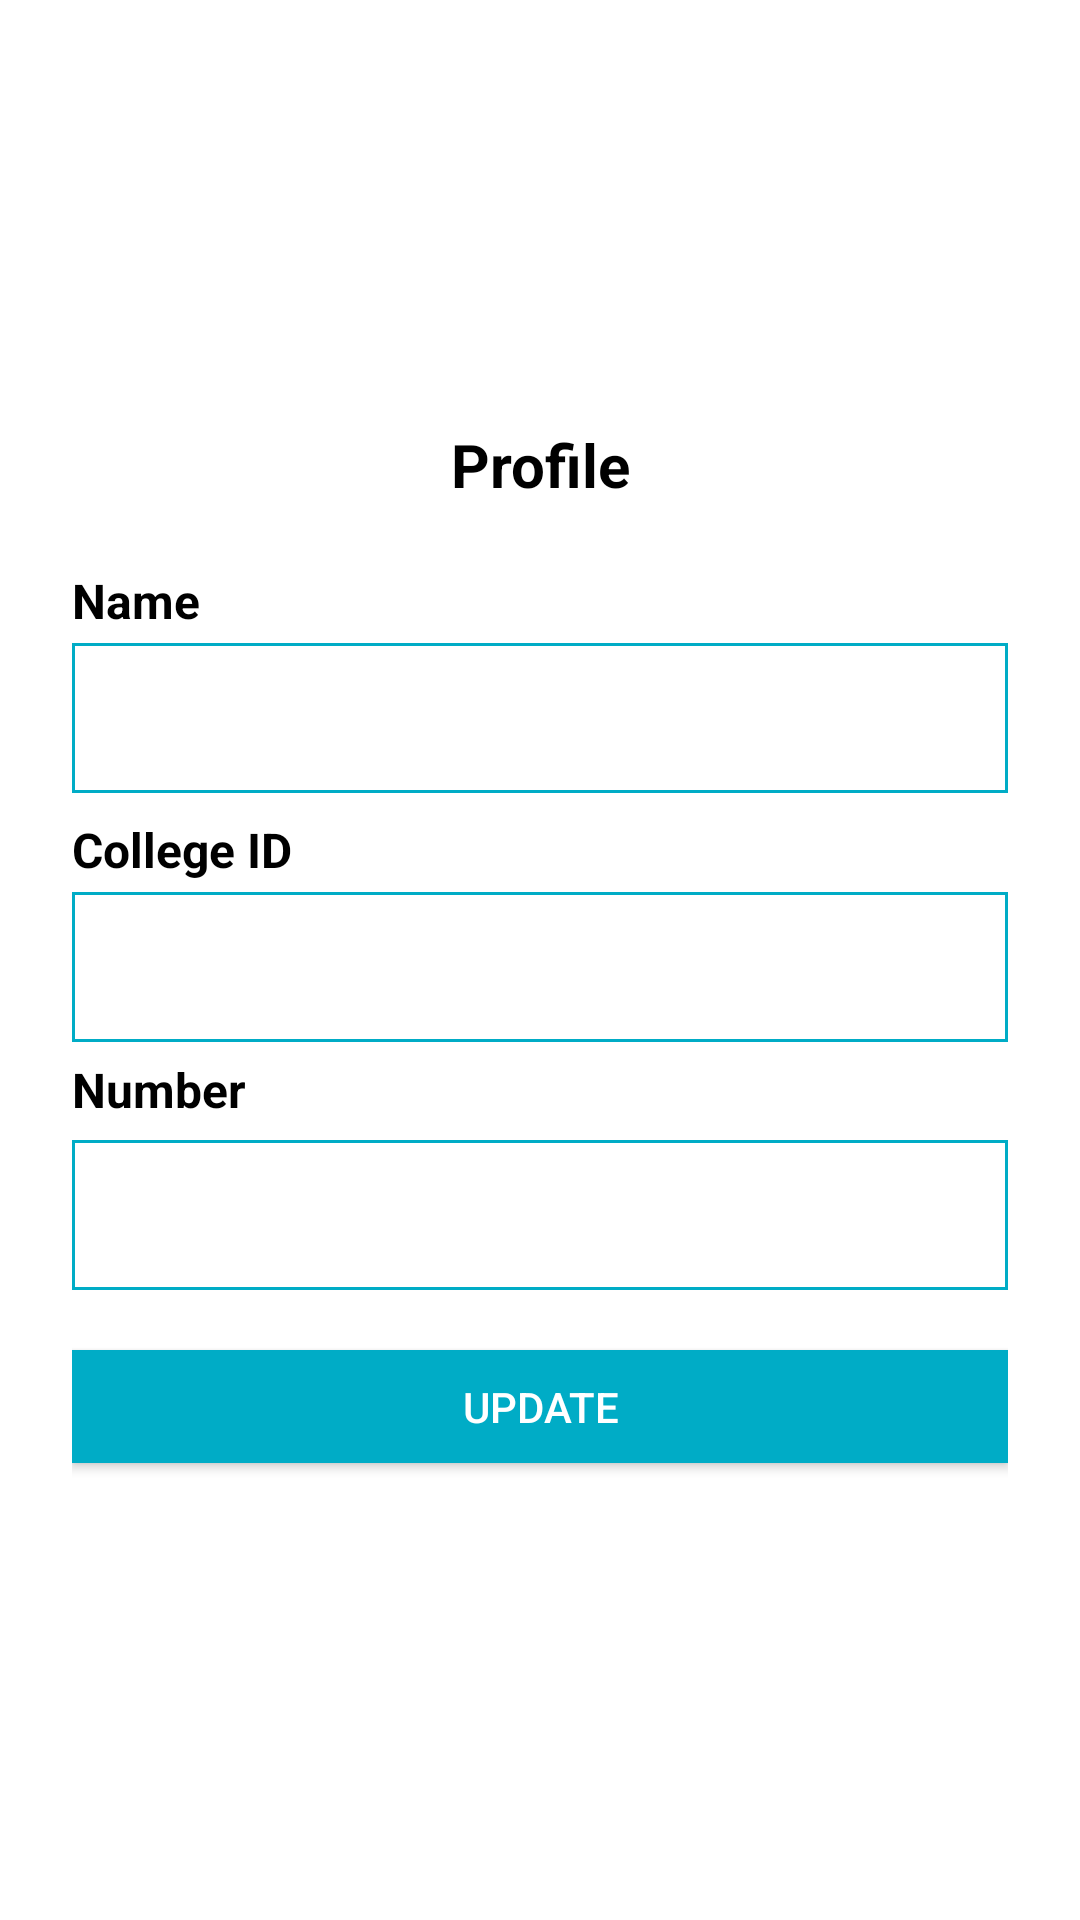

Produce the Android XML layout that renders to this screen, including the resource entries it uses.
<!-- AndroidManifest.xml: application theme Theme.Wagba_Application -->
<!-- res/layout/fragment_account.xml -->
<?xml version="1.0" encoding="utf-8"?>
<androidx.appcompat.widget.LinearLayoutCompat xmlns:android="http://schemas.android.com/apk/res/android"
    xmlns:app="http://schemas.android.com/apk/res-auto"
    xmlns:tools="http://schemas.android.com/tools"
    android:layout_width="match_parent"
    android:layout_height="match_parent"
    android:orientation="vertical"
    android:padding="24sp"
    tools:context=".LoginActivity">

    <LinearLayout
        android:id="@+id/linearLayout3"
        android:layout_width="match_parent"
        android:layout_height="0dp"
        android:layout_margin="20dp"
        android:layout_weight="0.5"
        android:orientation="vertical"
        tools:layout_editor_absoluteX="5dp"
        tools:layout_editor_absoluteY="5dp">


        <ImageView
            android:id="@+id/imageView16"
            android:layout_width="match_parent"
            android:layout_height="0dp"
            android:layout_weight="1"
            android:src="@drawable/account" />

        <TextView
            android:id="@+id/Name"
            android:layout_width="match_parent"
            android:layout_height="0dp"
            android:layout_weight="0.3"
            android:gravity="center"
            android:text="Profile"
            android:textColor="@color/black"
            android:textSize="20sp"
            android:textStyle="bold" />
    </LinearLayout>


    <TextView
        android:id="@+id/textView55"
        android:layout_width="match_parent"
        android:layout_height="0dp"
        android:layout_weight="0.1"
        android:text="Name"
        android:textColor="@color/black"
        android:textSize="16sp"
        android:textStyle="bold" />

    <EditText
        android:id="@+id/Username"
        android:layout_width="match_parent"
        android:layout_height="0dp"
        android:layout_weight="0.2"
        android:background="@drawable/border"
        android:ems="10"
        android:inputType="textPersonName|textEmailAddress"
        android:textColor="@color/black" />


    <TextView
        android:id="@+id/textView5"
        android:layout_width="match_parent"
        android:layout_height="0dp"
        android:layout_marginTop="8sp"
        android:layout_weight="0.1"
        android:text="College ID"
        android:textColor="@color/black"
        android:textSize="16sp"
        android:textStyle="bold" />

    <EditText
        android:id="@+id/CollegeIDEditText"
        android:layout_width="match_parent"
        android:layout_height="0dp"
        android:layout_weight="0.2"
        android:background="@drawable/border"
        android:ems="10"
        android:inputType="textPersonName|textEmailAddress"
        android:textColor="@color/black" />

    <TextView
        android:id="@+id/textView7"
        android:layout_width="match_parent"
        android:layout_height="0dp"
        android:layout_weight="0.13"
        android:paddingTop="5sp"
        android:text="Number"
        android:textColor="@color/black"
        android:textSize="16sp"
        android:textStyle="bold" />

    <EditText
        android:id="@+id/NumberEditText"
        android:layout_width="match_parent"
        android:layout_height="0dp"
        android:layout_weight="0.2"
        android:background="@drawable/border"
        android:ems="10"
        android:inputType="textPersonName" />


    <androidx.appcompat.widget.AppCompatButton
        android:id="@+id/Updatebtn"
        android:layout_width="match_parent"
        android:layout_height="0dp"
        android:layout_marginTop="20sp"
        android:layout_marginBottom="10sp"
        android:layout_weight="0.15"
        android:background="#00ACC6"
        android:backgroundTint="#00ACC6"
        android:text="@string/EditAccountbtn"
        android:textColor="@color/white"
        tools:ignore="TextContrastCheck" />

    <androidx.appcompat.widget.AppCompatButton
        android:id="@+id/LogoutBtn"
        android:layout_width="match_parent"
        android:layout_height="0dp"
        android:layout_marginTop="20sp"
        android:layout_marginBottom="10sp"
        android:layout_weight="0.15"
        android:background="@color/red"
        android:backgroundTint="@color/red"
        android:text="Logout"
        android:textColor="@color/white"
        tools:ignore="TextContrastCheck" />

    <TextView
        android:id="@+id/textView37"
        android:layout_width="match_parent"
        android:layout_height="0dp"
        android:layout_weight="0.2" />

</androidx.appcompat.widget.LinearLayoutCompat>
<!-- resources referenced by this layout -->
<resources>
  <color name="black">#FF000000</color>
  <color name="white">#FFFFFFFF</color>
  <!-- drawable border (drawable) -->
  <?xml version="1.0" encoding="utf-8"?>
  <shape xmlns:android="http://schemas.android.com/apk/res/android" android:shape="rectangle" >
      <solid android:color="@android:color/white" />
      <stroke android:width="1dip" android:color="#00ACC6"/>
      <padding android:bottom="10dp" android:left="10dp" android:right="10dp" android:top="10dp"/>
  </shape>
  <string name="EditAccountbtn">Update</string>
  <style name="Theme.Wagba_Application" parent="Theme.MaterialComponents.DayNight.DarkActionBar">
          
          <item name="colorPrimary">@color/teal_700</item>
          <item name="colorPrimaryVariant">@color/white</item>
          <item name="colorOnPrimary">@color/white</item>
          
          <item name="colorSecondary">@color/teal_200</item>
          <item name="colorSecondaryVariant">@color/teal_700</item>
          <item name="colorOnSecondary">@color/black</item>
          
          <item name="android:statusBarColor" tools:targetApi="l">@color/black</item>
          
          <item name="actionBarSize">0dp</item>
          <item name="elevation"> 0dp</item>
      </style>
  <color name="teal_700">#FF018786</color>
  <color name="teal_200">#FF03DAC5</color>
</resources>
